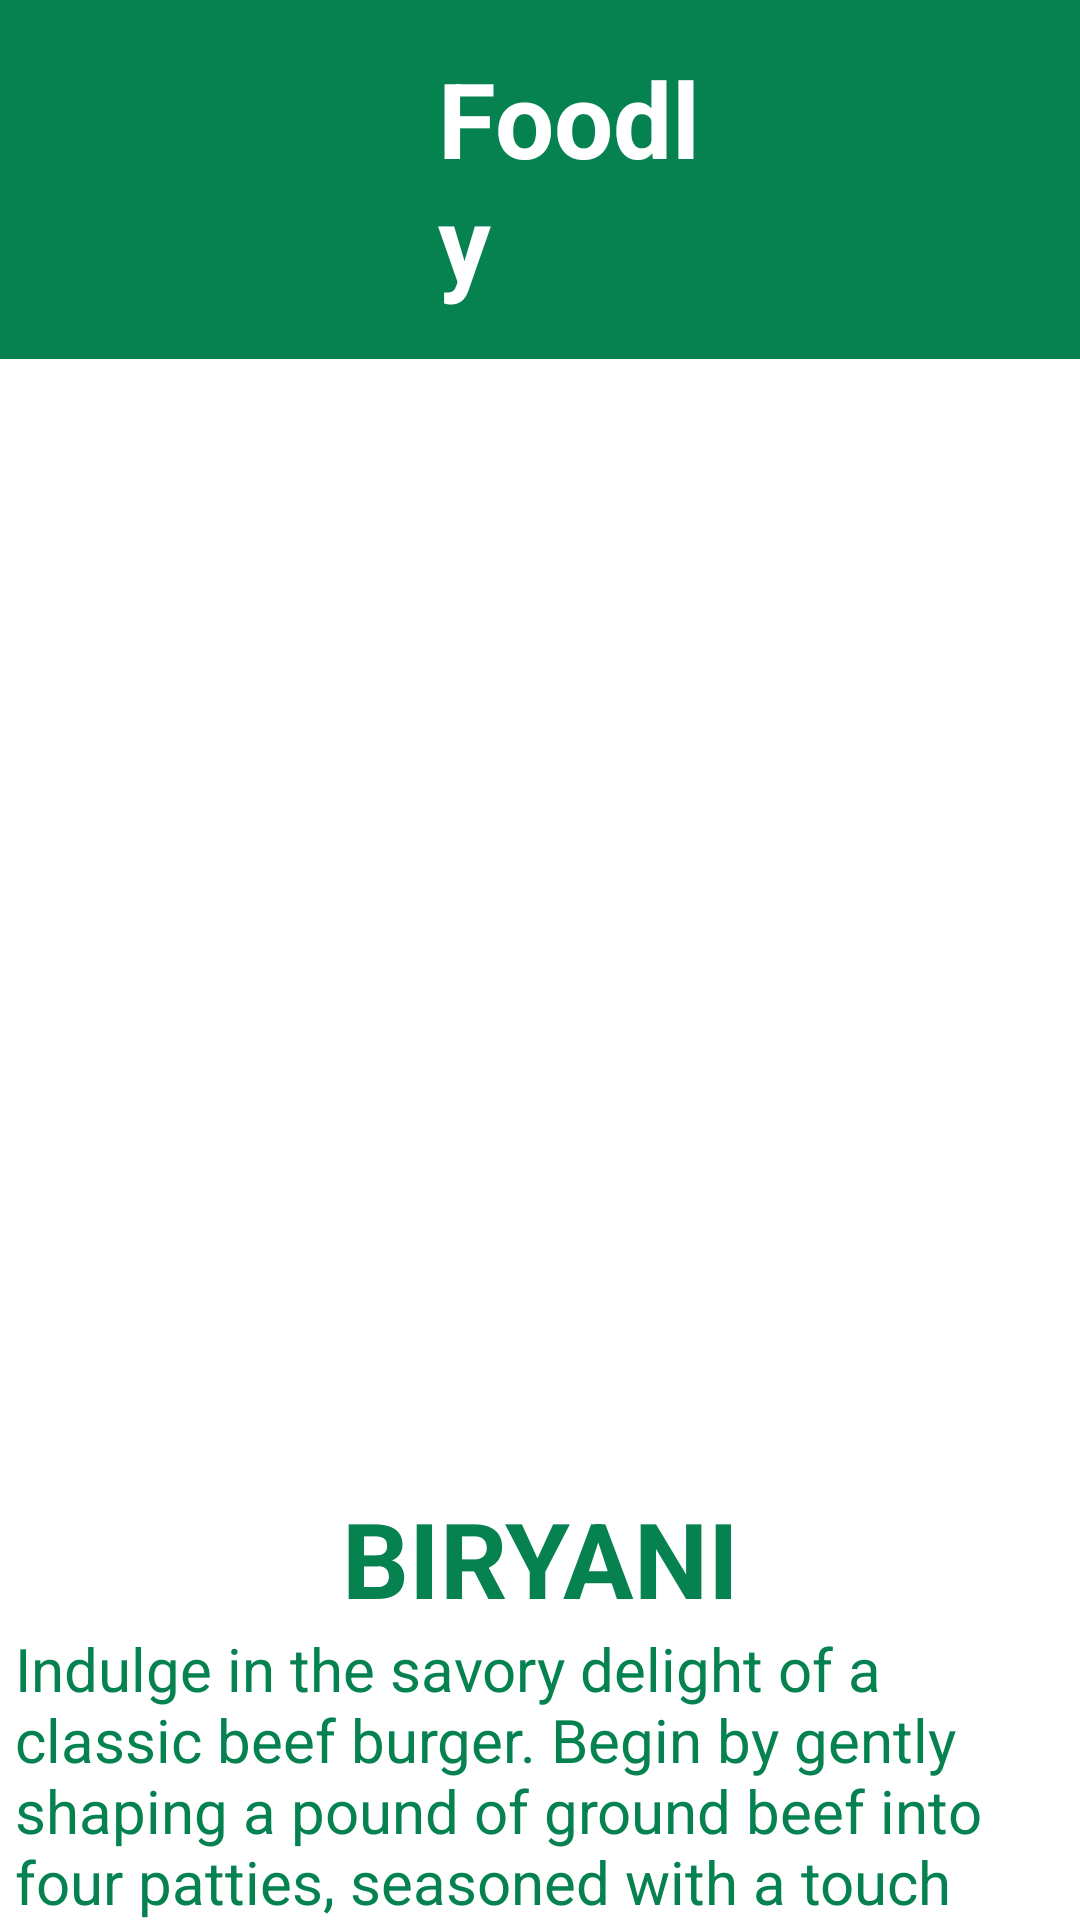

Layout XML and referenced resources for this Android screen:
<!-- AndroidManifest.xml: application theme Theme.Lovify -->
<!-- res/layout/activity_biryani_screen.xml -->
<?xml version="1.0" encoding="utf-8"?>
<RelativeLayout xmlns:android="http://schemas.android.com/apk/res/android"
    xmlns:app="http://schemas.android.com/apk/res-auto"
    xmlns:tools="http://schemas.android.com/tools"
    android:layout_width="match_parent"
    android:layout_height="match_parent"
    tools:context=".BiryaniScreen">

    <include
        android:id="@+id/toolBar"
        layout="@layout/toolbar"
        android:layout_width="match_parent"
        android:layout_height="wrap_content"
        android:layout_alignParentTop="true"
        android:layout_alignParentStart="true"/>

    <androidx.core.widget.NestedScrollView
        android:layout_width="match_parent"
        android:layout_height="match_parent"
        android:fillViewport="true"
        android:layout_below="@id/toolBar">

        <androidx.constraintlayout.widget.ConstraintLayout
            android:layout_width="match_parent"
            android:layout_height="match_parent">

            <androidx.constraintlayout.widget.Guideline
                android:id="@+id/viewPagerBottomAnchor"
                android:layout_width="wrap_content"
                android:layout_height="wrap_content"
                android:orientation="horizontal"
                app:layout_constraintGuide_percent="0.4"/>

            <androidx.viewpager.widget.ViewPager
                android:id="@+id/vpgr"
                android:layout_width="match_parent"
                android:layout_height="0dp"
                app:layout_constraintBottom_toTopOf="@+id/viewPagerBottomAnchor"
                app:layout_constraintEnd_toEndOf="parent"
                app:layout_constraintStart_toStartOf="parent"
                app:layout_constraintTop_toTopOf="parent">
            </androidx.viewpager.widget.ViewPager>

            <TextView
                android:id="@+id/txtpasta"
                android:layout_width="wrap_content"
                android:layout_height="wrap_content"
                android:text="Biryani"
                android:layout_marginTop="7dp"
                android:textAllCaps="true"
                android:textColor="@color/green"
                android:textSize="35dp"
                android:textStyle="bold"
                app:layout_constraintTop_toBottomOf="@id/vpgr"
                app:layout_constraintEnd_toEndOf="parent"
                app:layout_constraintStart_toStartOf="parent"/>

            <TextView
                android:id="@+id/txtPastaRecipe"
                android:layout_width="match_parent"
                android:layout_height="wrap_content"
                android:layout_marginStart="5dp"
                android:layout_marginEnd="5dp"
                android:text="@string/burgerrecipe"
                android:textColor="@color/green"
                android:textSize="20dp"
                app:layout_constraintBottom_toBottomOf="parent"
                app:layout_constraintEnd_toEndOf="parent"
                app:layout_constraintStart_toStartOf="parent"
                app:layout_constraintTop_toBottomOf="@id/txtpasta" />

        </androidx.constraintlayout.widget.ConstraintLayout>


    </androidx.core.widget.NestedScrollView>

</RelativeLayout>
<!-- res/layout/toolbar.xml (included above) -->
<?xml version="1.0" encoding="utf-8"?>

<RelativeLayout xmlns:android="http://schemas.android.com/apk/res/android"
    android:layout_width="match_parent"
    android:layout_height="wrap_content"
    android:background="@color/green">

    <RelativeLayout
        android:layout_width="match_parent"
        android:layout_height="wrap_content"
        android:padding="16dp">

        <ImageView
            android:id="@+id/imgViewMenu"
            android:layout_width="50dp"
            android:layout_height="50dp"
            android:layout_centerVertical="true"
            android:src="@drawable/ic_baseline_menu_24" />

        <TextView
            android:id="@+id/txtAppName"
            android:layout_width="wrap_content"
            android:layout_height="wrap_content"
            android:layout_alignParentStart="true"
            android:layout_alignParentTop="true"
            android:layout_marginStart="130dp"
            android:layout_marginEnd="97dp"
            android:text="Foodly"
            android:layout_centerVertical="true"
            android:textAlignment="center"
            android:textColor="@color/white"
            android:textSize="35dp"
            android:textStyle="bold" />

        <ImageView
            android:id="@+id/imgviewPlus"
            android:layout_width="50dp"
            android:layout_height="50dp"
            android:layout_alignParentEnd="true"
            android:src="@drawable/ic_baseline_add_circle_24"/>
    </RelativeLayout>

</RelativeLayout>
<!-- resources referenced by this layout -->
<resources>
  <color name="green">#068251</color>
  <color name="white">#FFFFFFFF</color>
  <string name="burgerrecipe">Indulge in the savory delight of a classic beef burger. Begin by gently shaping a pound of ground beef into four patties, seasoned with a touch of salt and pepper. Grill or pan-fry the patties until they're cooked to your preferred level of doneness, adding cheese during the last moments for a gooey finish. Toast the burger buns to golden perfection. Assemble your burger by layering lettuce leaves, juicy tomato slices, and thin rings of onion on the bottom bun. Place the patty on top, followed by optional cheese, pickles, and your choice of condiments like ketchup and mustard. Crown the burger with the top bun and savor the harmonious blend of flavors and textures. Serve alongside your favorite sides and relish this timeless culinary pleasure.</string>
  <style name="Theme.Lovify" parent="Theme.MaterialComponents.Light.NoActionBar">
          
          <item name="colorPrimary">@color/green</item>
          <item name="colorPrimaryVariant">@color/green</item>
          <item name="colorOnPrimary">@color/white</item>
          
          <item name="colorSecondary">@color/teal_200</item>
          <item name="colorSecondaryVariant">@color/teal_700</item>
          <item name="colorOnSecondary">@color/black</item>
          
          <item name="android:statusBarColor">?attr/colorPrimaryVariant</item>
          
      </style>
  <color name="teal_200">#FF03DAC5</color>
  <color name="teal_700">#FF018786</color>
  <color name="black">#FF000000</color>
</resources>
